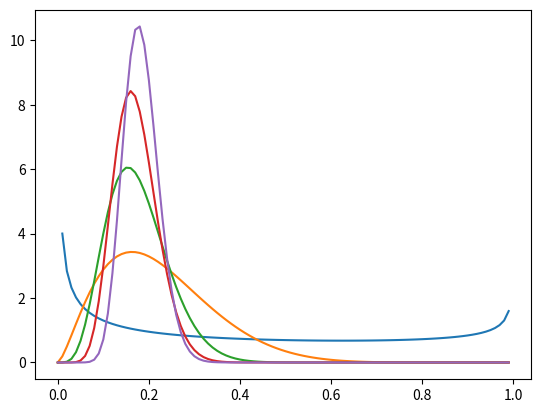

Source code (Python):
import numpy as np
import matplotlib.pyplot as plt
import math
import random

def bern(mu):
    """
    distribution following bern
    Parameters
    -----------



    Returns
    -----------


    """

    if random.randrange(1, 101, 1) <= mu * 100:
        return 1
    else:
        return 0


def beta(mu, a, b):
    """
    # muである確率が帰ってくる
    """

    B = math.gamma(a) * math.gamma(b) / math.gamma(a + b)
    print(B)

    return (mu ** (a - 1)) * ((1 - mu) ** (b - 1)) / B

def main():
    """
    """

    # 初期値
    a = 0.5
    b = 0.7

    # サンプル数
    N = 50
    sample_datas = []

    # trueの値
    mu = 0.25

    for i in range(N):
        sample_datas.append(bern(mu))
        # sampling
        if i % 10 == 0:
            # update mu
            a = sum(sample_datas) + a
            b = i - sum(sample_datas) + b
            mu_probs = [] 
            
            for j in np.arange(0, 1, 0.01):
                mu_probs.append(beta(j, a, b))

            plt.plot(np.arange(0, 1, 0.01), mu_probs)
            plt.show()

if __name__ == "__main__":
    main()